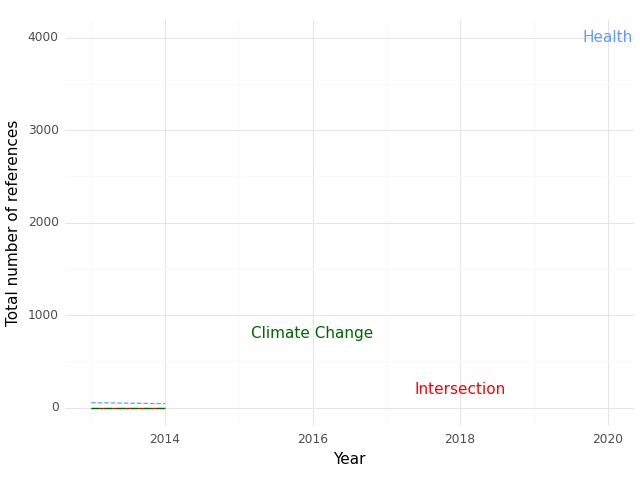

Data behind this chart, as committed beside it:
, Year, intersection, health, climate
0, 2013, 0.0, 54.0, 0.0
1, 2014, 0.0, 44.0, 0.0
